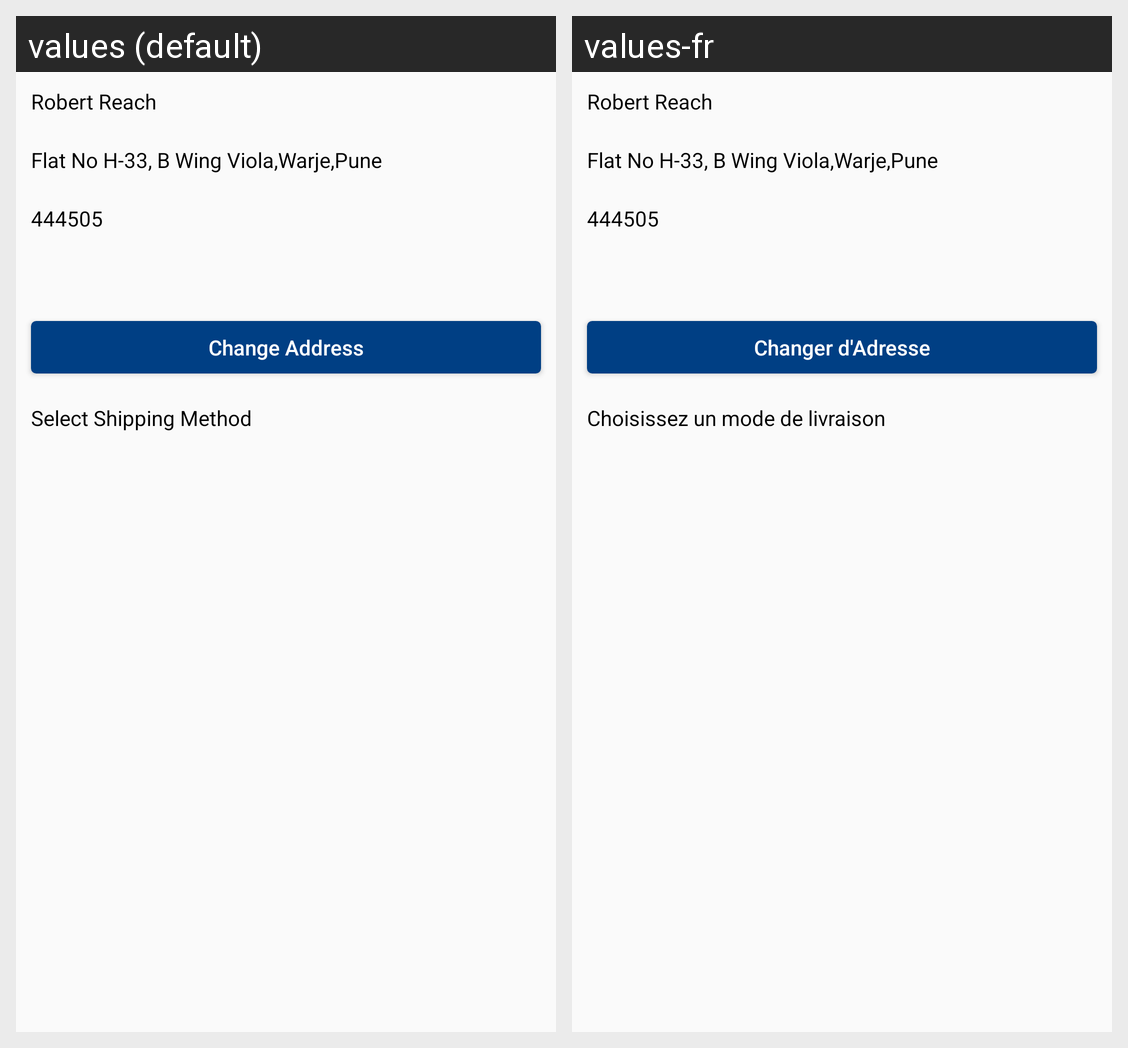

Strings drawn on this Android screen and how each of the app's shown locales translates them:
Android screen res/layout/header_delivery_address.xml rendered under 2 locales, left to right: values (default), values-fr. Device: Nexus 5 (rendered at 1080×1920; each locale shown at half size, 540×960, under a caption strip naming it); theme AppTheme.
Strings drawn on this screen, with the default value and each locale's value (text and hints the layout hard-codes, and strings that could not be matched under every locale, appear in the picture but are not listed):

change_address
  values: Change Address
  values-fr: Changer d'Adresse

select_shipping_method
  values: Select Shipping Method
  values-fr: Choisissez un mode de livraison
